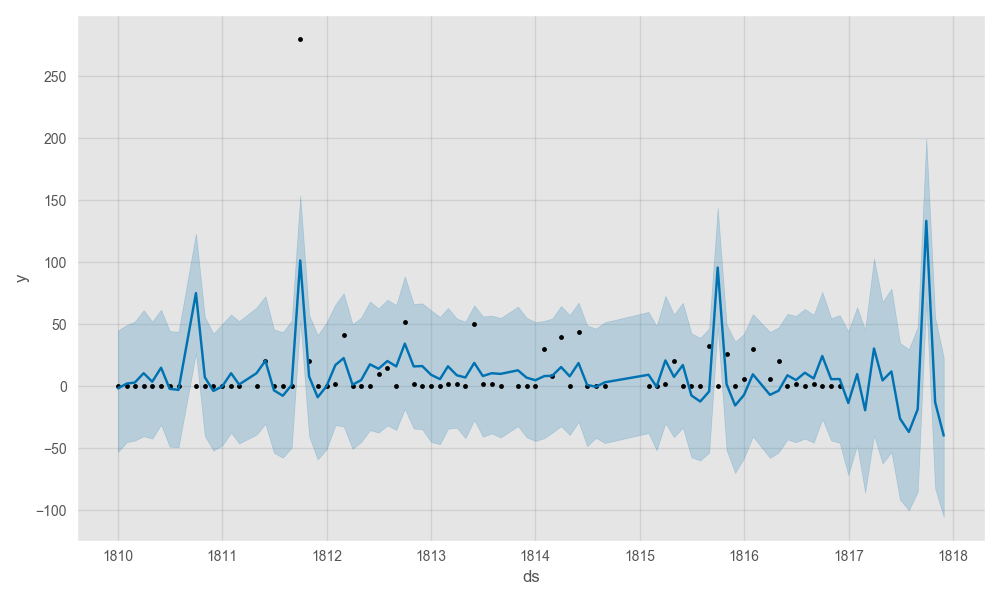

Values plotted in this chart, from the file beside it:
, datetime, bullets
76, 1817-01-01 00:00:00, 0.0
77, 1817-02-01 00:00:00, 10.0
78, 1817-03-01 00:00:00, 0.0
79, 1817-04-01 00:00:00, 30.0
80, 1817-05-01 00:00:00, 5.0
81, 1817-06-01 00:00:00, 12.0
82, 1817-07-01 00:00:00, 0.0
83, 1817-08-01 00:00:00, 0.0
84, 1817-09-01 00:00:00, 0.0
85, 1817-10-01 00:00:00, 133.0
86, 1817-11-01 00:00:00, 0.0
87, 1817-12-01 00:00:00, 0.0
